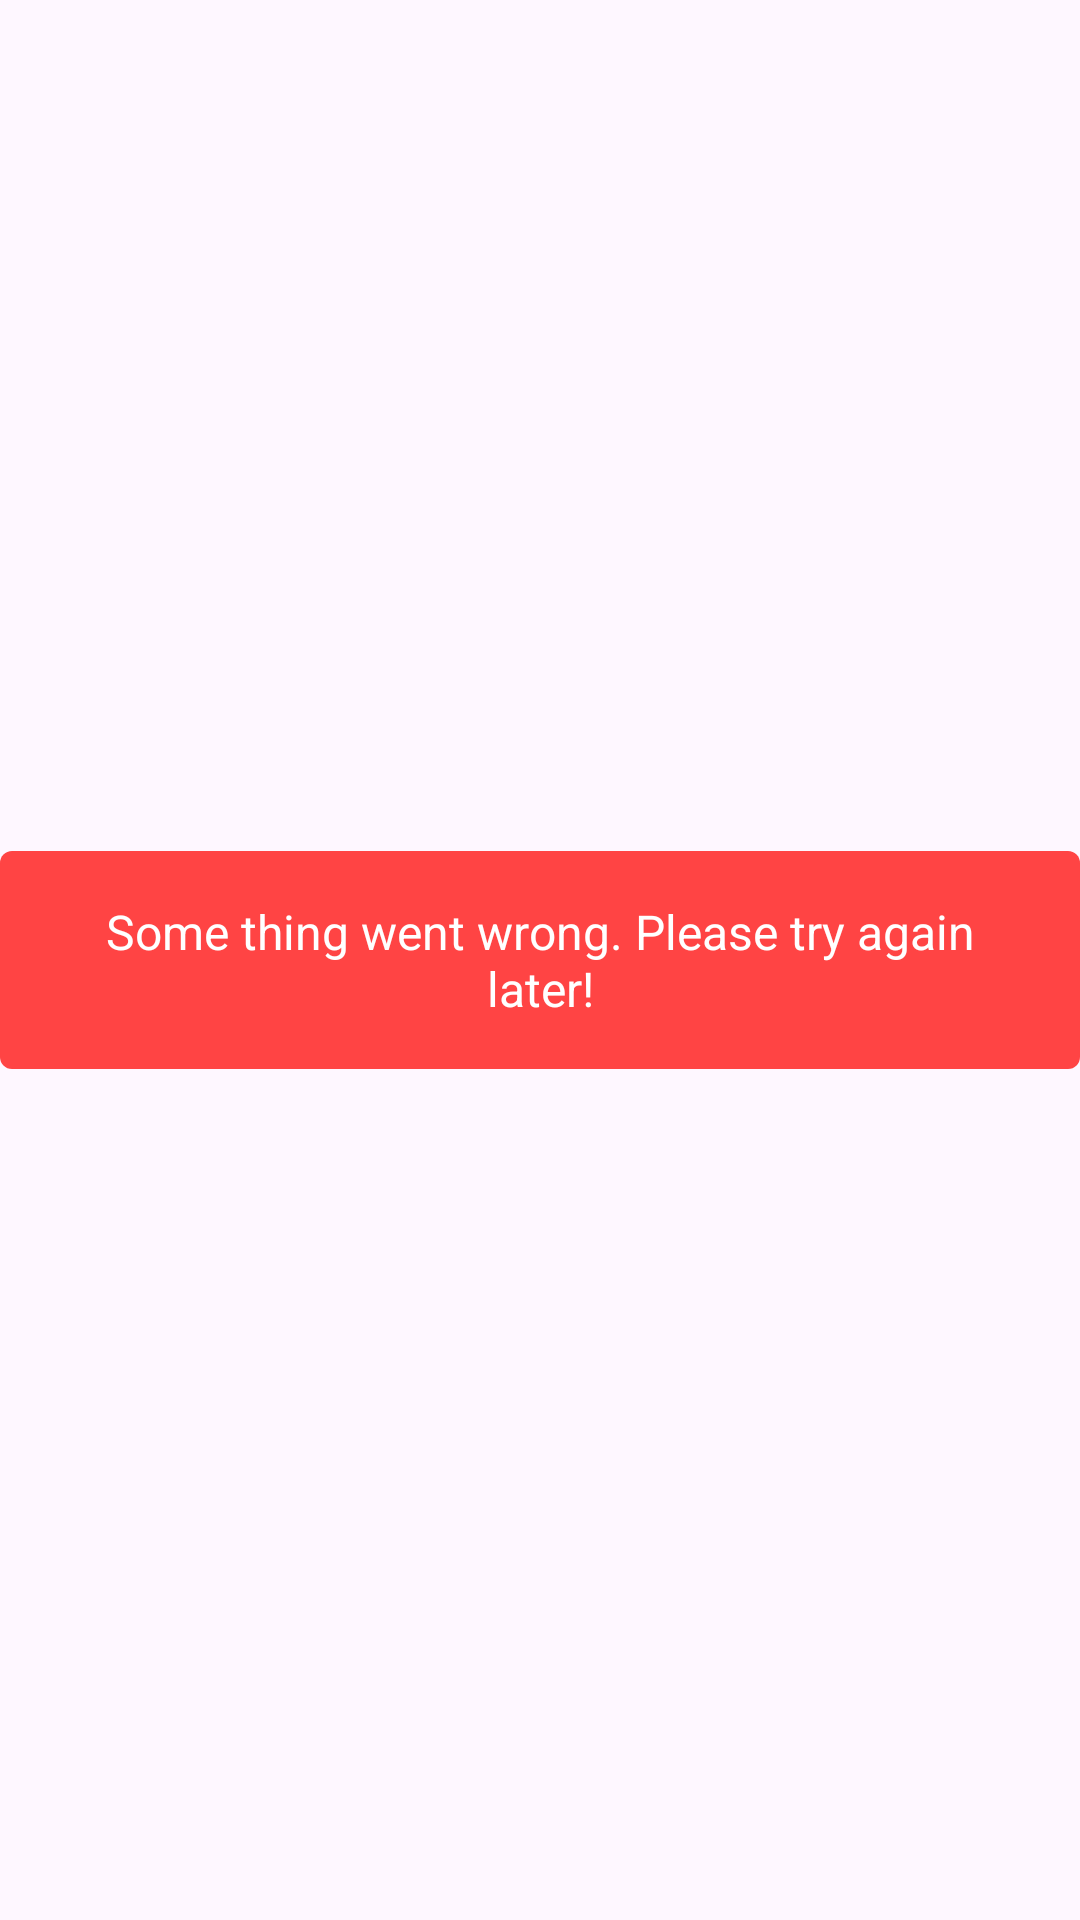

Produce the Android XML layout that renders to this screen, including the resource entries it uses.
<!-- AndroidManifest.xml: application theme Theme.AndroidApp -->
<!-- res/layout/view_error.xml -->
<?xml version="1.0" encoding="utf-8"?>
<layout xmlns:android="http://schemas.android.com/apk/res/android"
    xmlns:app="http://schemas.android.com/apk/res-auto">

    <data>
        <variable
            name="visible"
            type="Boolean" />
        <import type="android.view.View"/>
    </data>

    <androidx.constraintlayout.widget.ConstraintLayout
        android:layout_width="match_parent"
        android:layout_height="match_parent"
        android:visibility="@{visible ? View.VISIBLE : View.GONE}">

        <TextView
            android:id="@+id/tv_slider_error"
            android:layout_width="match_parent"
            android:layout_height="wrap_content"
            android:background="@drawable/bg_slider_error"
            android:gravity="center"
            android:padding="16dp"
            android:text="@string/some_thing_went_wrong_please_try_again_later"
            android:textAlignment="center"
            android:textColor="@color/white"
            android:textSize="16sp"
            app:layout_constraintBottom_toBottomOf="parent"
            app:layout_constraintEnd_toEndOf="parent"
            app:layout_constraintStart_toStartOf="parent"
            app:layout_constraintTop_toTopOf="parent" />

    </androidx.constraintlayout.widget.ConstraintLayout>
</layout>
<!-- resources referenced by this layout -->
<resources>
  <color name="white">#FFFFFFFF</color>
  <!-- drawable bg_slider_error (drawable) -->
  <?xml version="1.0" encoding="utf-8"?>
  <shape xmlns:android="http://schemas.android.com/apk/res/android"
      android:shape="rectangle" >
      <solid android:color="@color/error_color"/>
      <corners android:radius="4dp"/>
  </shape>
  <string name="some_thing_went_wrong_please_try_again_later">Some thing went wrong. Please try again later!</string>
  <style name="Theme.AndroidApp" parent="Base.Theme.AndroidApp" />
  <color name="error_color">@android:color/holo_red_light</color>
  <style name="Base.Theme.AndroidApp" parent="Theme.Material3.DayNight.NoActionBar">
          
          
      </style>
</resources>
